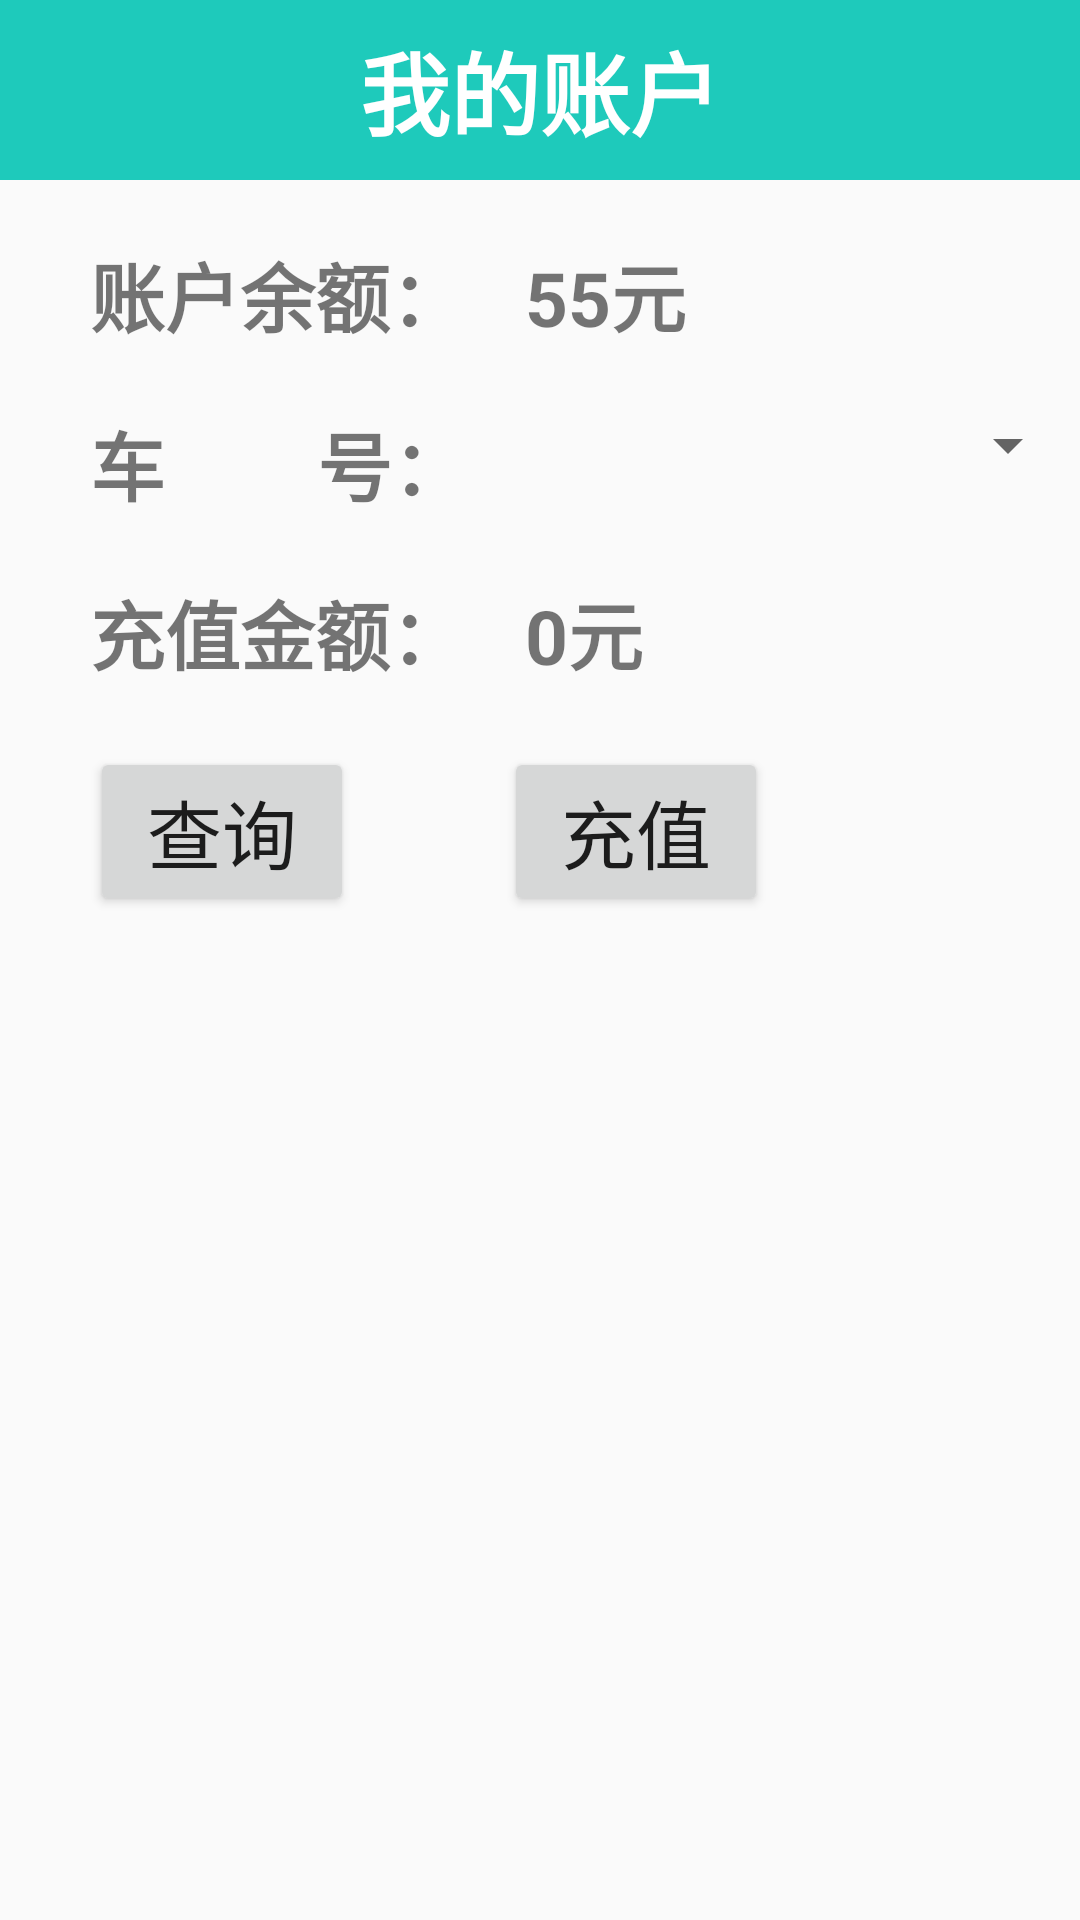

Android layout source for this screen:
<!-- AndroidManifest.xml: application theme AppTheme -->
<!-- res/layout/programme1_1.xml -->
<?xml version="1.0" encoding="utf-8"?>

<LinearLayout xmlns:android="http://schemas.android.com/apk/res/android"
    android:layout_width="match_parent"
    android:layout_height="match_parent"
    android:orientation="vertical">

    <RelativeLayout
        android:layout_width="match_parent"
        android:layout_height="wrap_content"
        android:background="#1ECABB">
        <ImageView
            android:layout_width="40dp"
            android:layout_height="40dp"
            android:src="@drawable/ic_format_align_justify_black_24dp"
            android:layout_gravity="center_horizontal"
            android:layout_margin="10dp"/>


        <TextView
            android:layout_width="wrap_content"
            android:layout_height="wrap_content"
            android:layout_centerInParent="true"
            android:text="我的账户"
            android:textColor="#fff"
            android:textSize="30sp"
            android:textStyle="bold"/>

    </RelativeLayout>

    <LinearLayout
        android:layout_width="match_parent"
        android:layout_height="wrap_content"
        android:layout_marginTop="20dp">

        <TextView
            android:layout_width="wrap_content"
            android:layout_height="wrap_content"
            android:text="账户余额："
            android:layout_marginLeft="30dp"
            android:textSize="25sp"
            android:textStyle="bold"/>

        <TextView

            android:id="@+id/txt_pro1_blance"
            android:layout_width="wrap_content"
            android:layout_height="wrap_content"
            android:text="55元"
            android:textSize="25sp"
            android:layout_marginLeft="20dp"
            android:textStyle="bold"/>



    </LinearLayout>


    <LinearLayout
        android:layout_width="match_parent"
        android:layout_height="wrap_content"
        android:layout_marginTop="20dp">

        <TextView
            android:layout_width="wrap_content"
            android:layout_height="wrap_content"
            android:text="车        号："
            android:layout_marginLeft="30dp"
            android:textSize="25sp"
            android:textStyle="bold"/>

        <Spinner
            android:id="@+id/spi_pro1_car"
            android:layout_width="match_parent"
            android:layout_height="wrap_content" />



    </LinearLayout>


    <LinearLayout
        android:layout_width="match_parent"
        android:layout_height="wrap_content"
        android:layout_marginTop="20dp"
        >

        <TextView
            android:layout_width="wrap_content"
            android:layout_height="wrap_content"
            android:text="充值金额："
            android:layout_marginLeft="30dp"
            android:textSize="25sp"
            android:textStyle="bold"/>

        <TextView
            android:id="@+id/txt_pro1_charge"
            android:layout_width="wrap_content"
            android:layout_height="wrap_content"
            android:text="0元"
            android:textSize="25sp"
            android:layout_marginLeft="20dp"
            android:textStyle="bold"/>



    </LinearLayout>

    <LinearLayout
        android:layout_width="match_parent"
        android:layout_height="wrap_content"
        android:layout_marginTop="20dp">

        <Button
            android:id="@+id/btn_pro1_query"
            android:layout_width="wrap_content"
            android:layout_height="wrap_content"
            android:text="查询"
            android:layout_marginLeft="30dp"
            android:textSize="25sp"
            android:onClick="dosubmit1"/>

        <Button
            android:id="@+id/btn_pro1_charge"
            android:layout_width="wrap_content"
            android:layout_height="wrap_content"
            android:text="充值"
            android:textSize="25sp"
            android:layout_marginLeft="50dp"
            android:onClick="dosubmit1"/>



    </LinearLayout>








</LinearLayout>
<!-- resources referenced by this layout -->
<resources>
  <style name="AppTheme" parent="Theme.AppCompat.Light.NoActionBar">
          
          <item name="colorPrimary">@color/colorPrimary</item>
          <item name="colorPrimaryDark">@color/colorPrimaryDark</item>
          <item name="colorAccent">@color/colorAccent</item>
      </style>
  <!-- not gathered from this repository: default colours our renderer supplied (Android Studio template values) -->
  <color name="colorPrimary">#FF6200EE</color>
  <color name="colorPrimaryDark">#FF3700B3</color>
  <color name="colorAccent">#FF03DAC5</color>
</resources>
